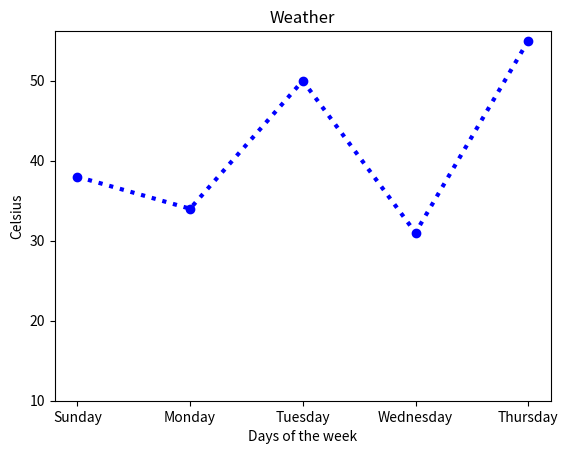
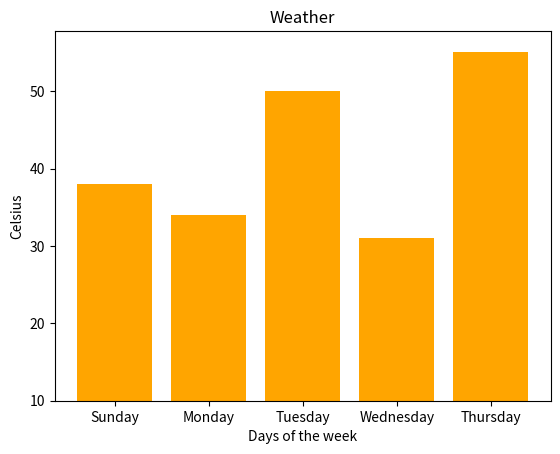

The script that saved these images, in order:
import matplotlib.pyplot as plt

y = ["Sunday","Monday","Tuesday","Wednesday","Thursday"]
x = [38,34,50,31,55]

plt.plot(y,x,color="blue",linewidth = 3,linestyle = "dotted",marker = "o")

plt.title("Weather")

plt.xlabel("Days of the week")
plt.ylabel("Celsius")
plt.ylim(10)
plt.show()


y = ["Sunday","Monday","Tuesday","Wednesday","Thursday"]
x = [38,34,50,31,55]

plt.bar(y,x,color="Orange",linewidth = 1)

plt.title("Weather")

plt.xlabel("Days of the week")
plt.ylabel("Celsius")
plt.ylim(10)
plt.show()
